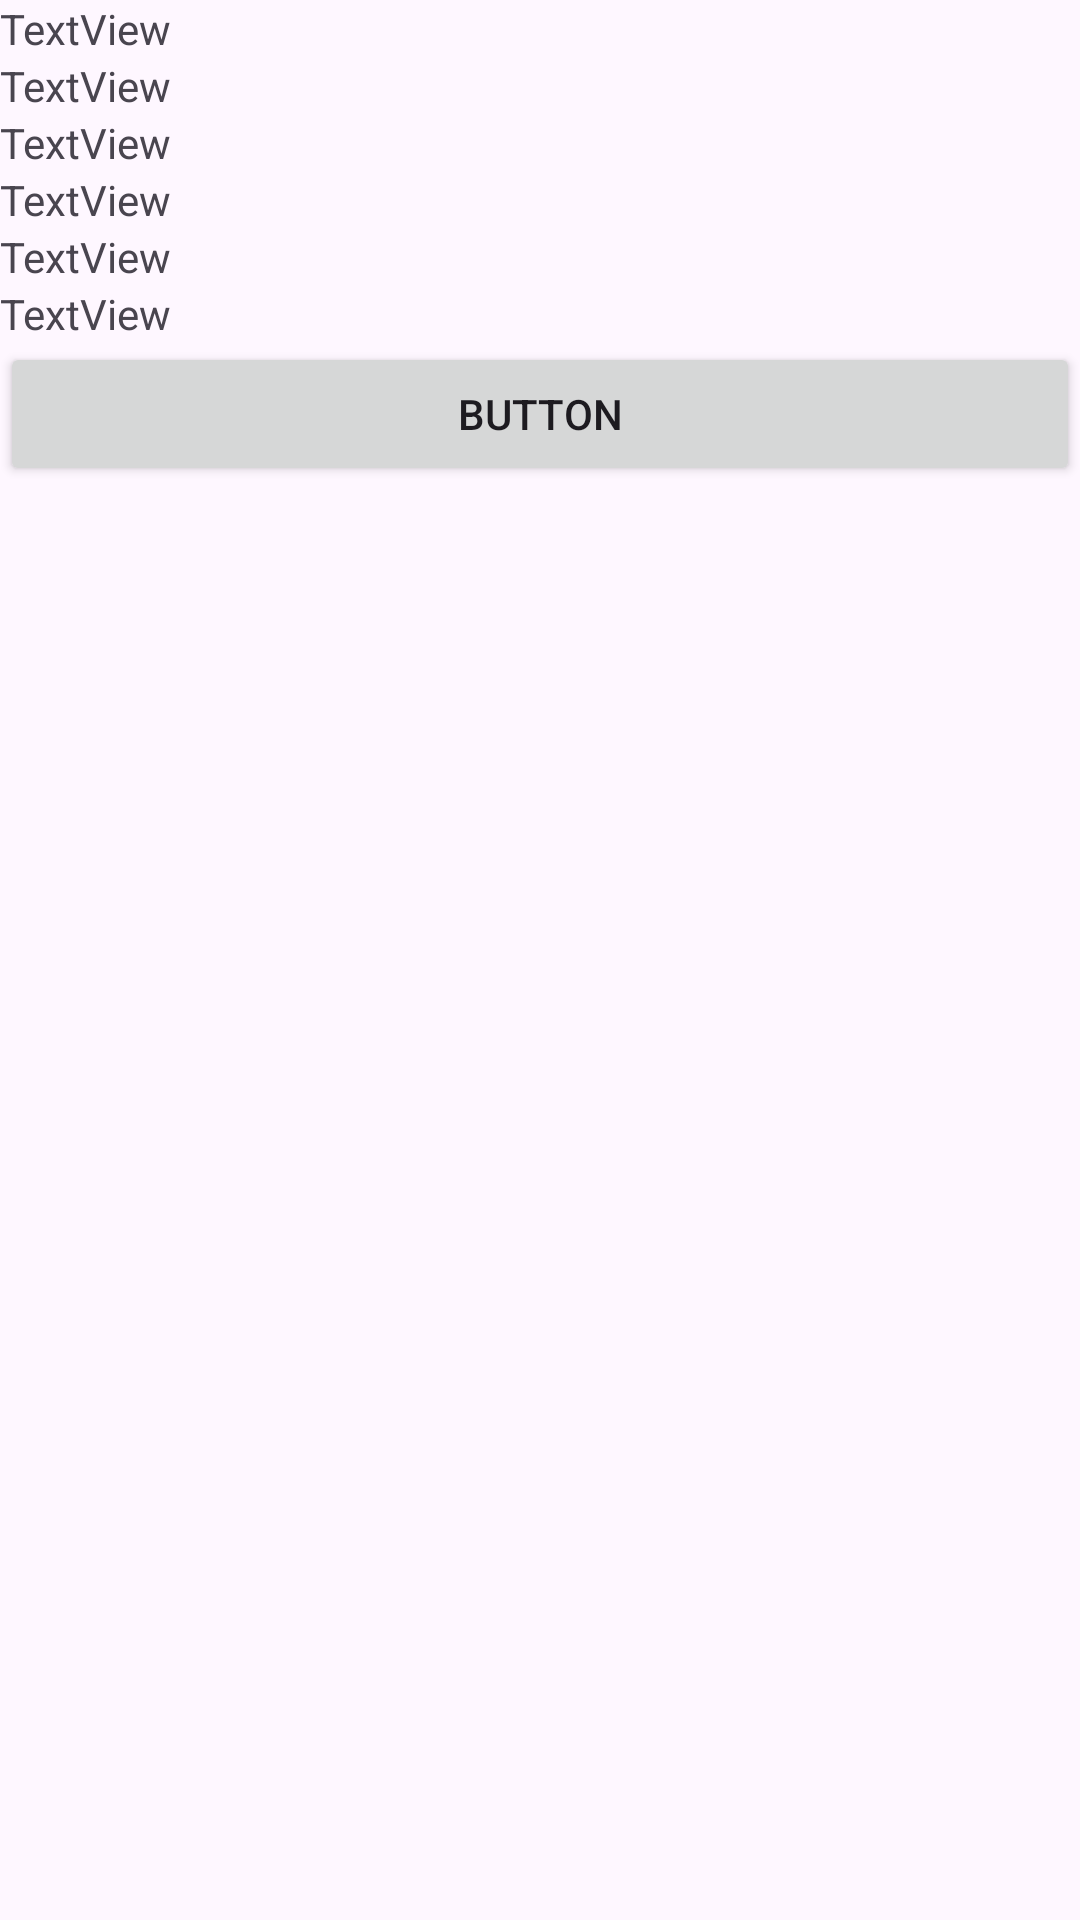

Android layout source for this screen:
<!-- AndroidManifest.xml: application theme Theme.CSY2061_assignment_2_resit -->
<!-- res/layout/fragment_view_product.xml -->
<?xml version="1.0" encoding="utf-8"?>
<LinearLayout xmlns:android="http://schemas.android.com/apk/res/android"
    android:layout_width="match_parent"
    android:layout_height="match_parent"
    android:orientation="vertical">

    <TextView
        android:id="@+id/textView7"
        android:layout_width="match_parent"
        android:layout_height="wrap_content"
        android:clickable="false"
        android:text="TextView" />

    <TextView
        android:id="@+id/textView6"
        android:layout_width="match_parent"
        android:layout_height="wrap_content"
        android:clickable="false"
        android:text="TextView" />

    <TextView
        android:id="@+id/textView5"
        android:layout_width="match_parent"
        android:layout_height="wrap_content"
        android:clickable="false"
        android:text="TextView" />

    <TextView
        android:id="@+id/textView4"
        android:layout_width="match_parent"
        android:layout_height="wrap_content"
        android:clickable="false"
        android:text="TextView" />

    <TextView
        android:id="@+id/textView2"
        android:layout_width="match_parent"
        android:layout_height="wrap_content"
        android:clickable="false"
        android:text="TextView" />

    <TextView
        android:id="@+id/textView3"
        android:layout_width="match_parent"
        android:layout_height="wrap_content"
        android:clickable="false"
        android:text="TextView" />

    <Button
        android:id="@+id/button"
        android:layout_width="match_parent"
        android:layout_height="wrap_content"
        android:text="Button" />

</LinearLayout>
<!-- resources referenced by this layout -->
<resources>
  <style name="Theme.CSY2061_assignment_2_resit" parent="Base.Theme.CSY2061_assignment_2_resit" />
  <style name="Base.Theme.CSY2061_assignment_2_resit" parent="Theme.Material3.DayNight.NoActionBar">
          
          
      </style>
</resources>
